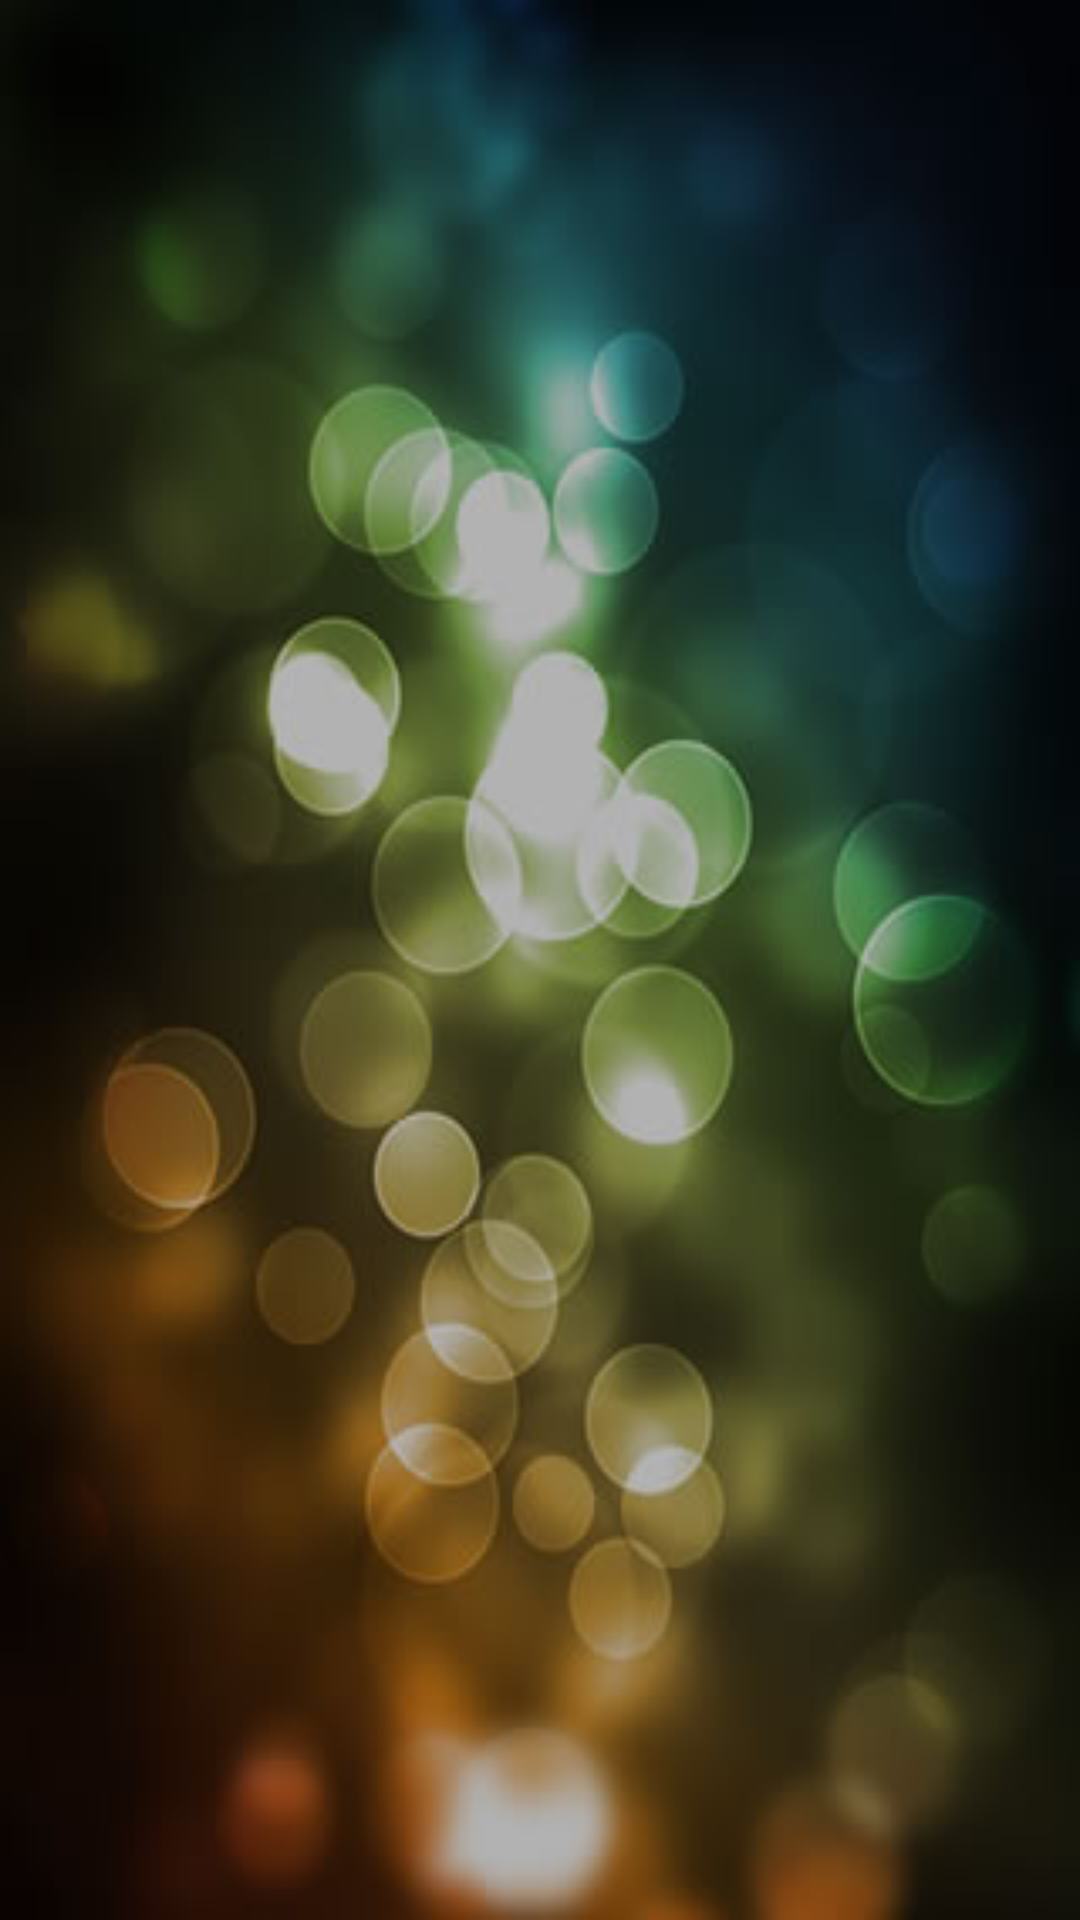

Reconstruct the res/layout file that produces this screen, plus the resources it refers to.
<!-- AndroidManifest.xml: application theme AppTheme -->
<!-- res/layout/play_queue_layout.xml -->
<?xml version="1.0" encoding="utf-8"?>
<LinearLayout xmlns:android="http://schemas.android.com/apk/res/android"
    android:layout_width="match_parent"
    android:layout_height="match_parent"
    android:id="@+id/play_queue_layout"
    android:orientation="vertical" 
    android:background="@drawable/main_bg03">
    <ListView
        android:id="@+id/lv_play_queue"
        android:layout_width="match_parent"
        android:layout_height="wrap_content"
        android:cacheColorHint="#ffffff"
        android:dividerHeight="1dip"
        >
    </ListView>
</LinearLayout>
<!-- resources referenced by this layout -->
<resources>
  <!-- drawable main_bg03: jpg bitmap (drawable-mdpi, 29539 bytes) -->
  <style name="AppTheme" parent="android:Theme.Black">
          <item name="android:windowNoTitle">true</item>
      </style>
</resources>
